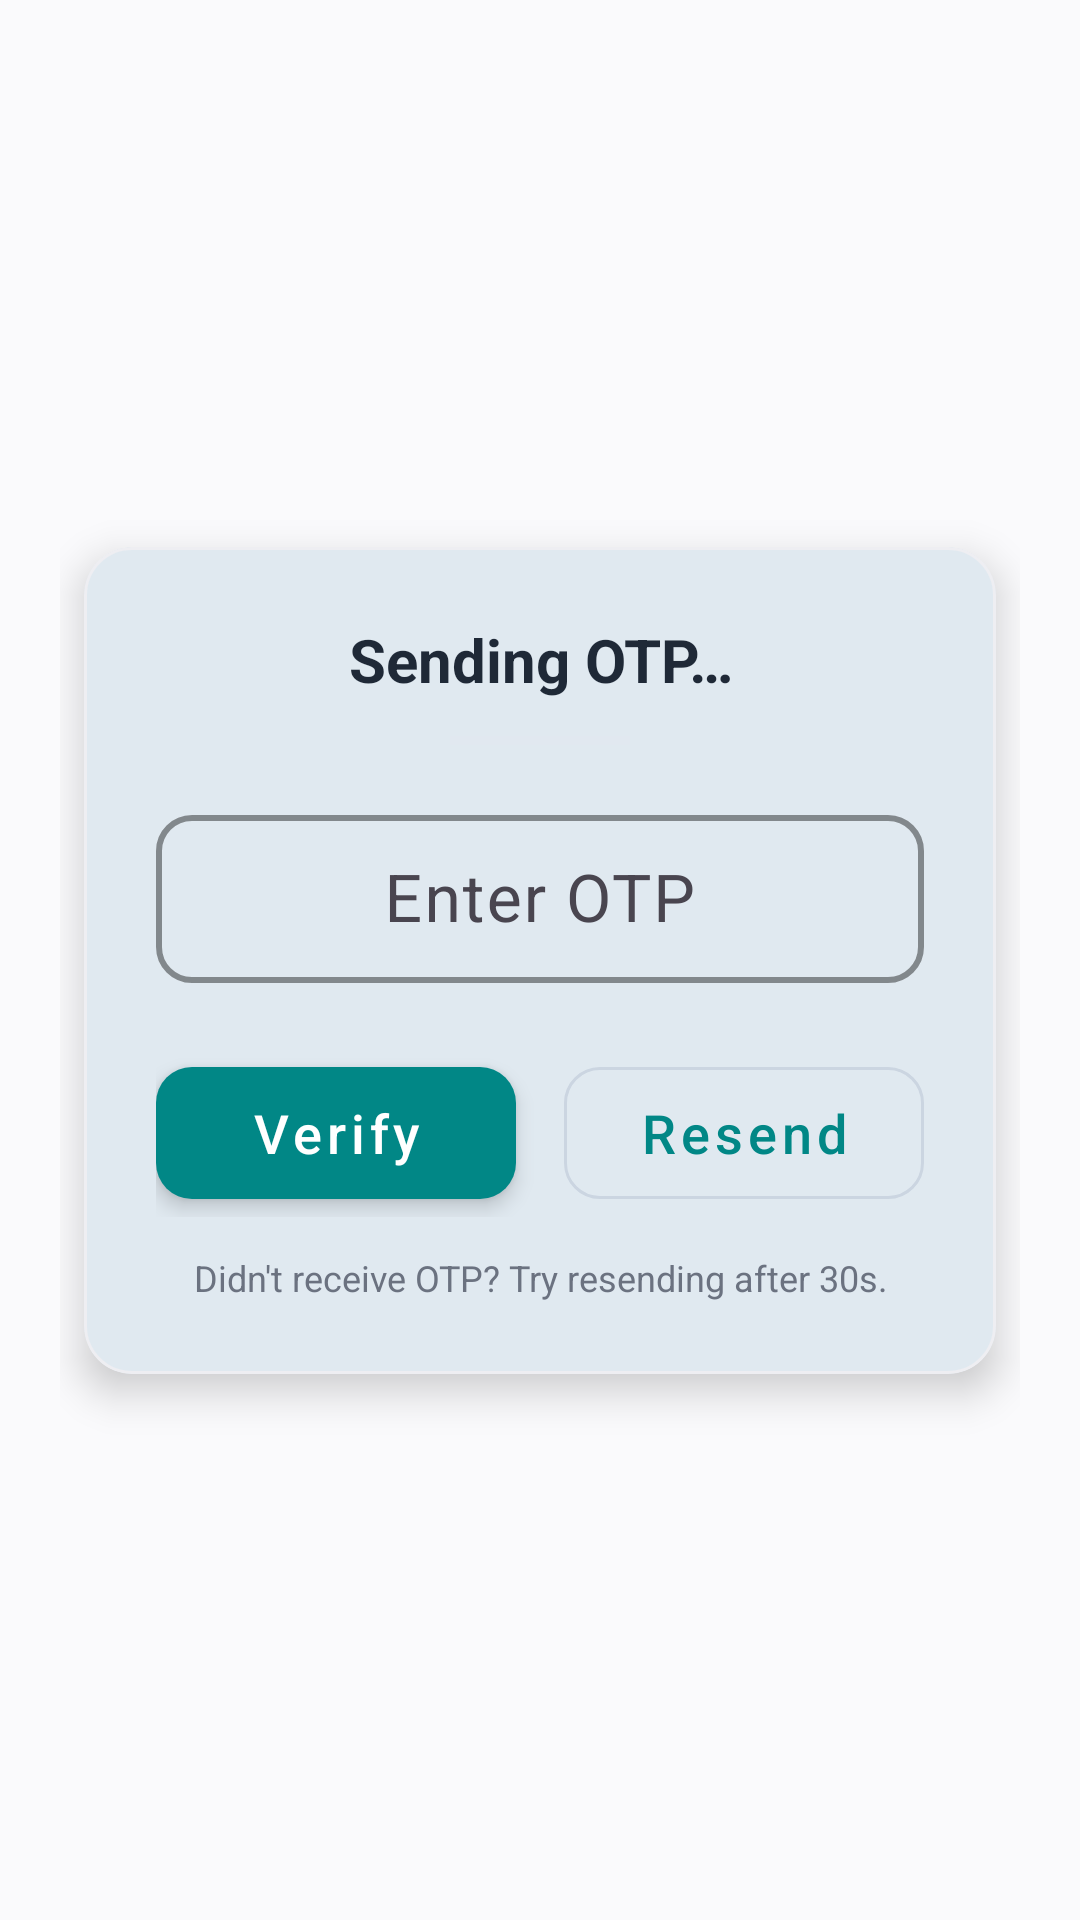

Here is an Android app screen rendered from its layout file. Give the layout XML and the strings, colors and styles it references.
<!-- AndroidManifest.xml: application theme Theme.BazmERaah -->
<!-- res/layout/activity_verify_otpactivity.xml -->
<?xml version="1.0" encoding="utf-8"?>
<androidx.constraintlayout.widget.ConstraintLayout
    xmlns:android="http://schemas.android.com/apk/res/android"
    xmlns:app="http://schemas.android.com/apk/res-auto"
    xmlns:material="http://schemas.android.com/apk/res-auto"
    android:layout_width="match_parent"
    android:layout_height="match_parent"
    android:padding="20dp"
    android:background="#FAFAFC">

    
    <com.google.android.material.card.MaterialCardView
        android:id="@+id/card"
        android:layout_width="0dp"
        android:layout_height="wrap_content"
        android:layout_margin="8dp"
        app:cardCornerRadius="16dp"
        app:cardElevation="8dp"
        app:strokeColor="#EEEEF2"
        app:strokeWidth="1dp"
        app:layout_constraintTop_toTopOf="parent"
        app:layout_constraintBottom_toBottomOf="parent"
        app:layout_constraintStart_toStartOf="parent"
        app:layout_constraintEnd_toEndOf="parent"
        android:layout_marginTop="40dp"
        android:layout_marginBottom="40dp"
        android:foreground="?attr/selectableItemBackground">

        <LinearLayout
            android:layout_width="match_parent"
            android:layout_height="wrap_content"
            android:orientation="vertical"
            android:padding="24dp"
            android:gravity="center_horizontal">

            <TextView
                android:id="@+id/infoText"
                android:layout_width="match_parent"
                android:layout_height="wrap_content"
                android:text="Sending OTP…"
                android:textSize="20sp"
                android:textStyle="bold"
                android:gravity="center"
                android:textColor="#1F2937"
                android:paddingBottom="12dp"/>

            
            <View
                android:layout_width="60dp"
                android:layout_height="3dp"
                android:layout_marginBottom="18dp"
                android:background="#E2E8F0"
                android:alpha="0.8"/>

            
            <com.google.android.material.textfield.TextInputLayout
                android:layout_width="match_parent"
                android:layout_height="wrap_content"
                android:hint="Enter OTP"
                app:boxBackgroundMode="outline"
                app:boxCornerRadiusTopStart="12dp"
                app:boxCornerRadiusTopEnd="12dp"
                app:boxCornerRadiusBottomStart="12dp"
                app:boxCornerRadiusBottomEnd="12dp"
                app:boxStrokeWidth="2dp"
                app:boxStrokeColor="#60A5FA"
                android:layout_marginBottom="18dp">

                <com.google.android.material.textfield.TextInputEditText
                    android:id="@+id/otpEdit"
                    android:layout_width="match_parent"
                    android:layout_height="56dp"
                    android:inputType="number"
                    android:textSize="22sp"
                    android:gravity="center"
                    android:maxLength="6"
                    android:padding="8dp"
                    android:importantForAutofill="no" />
            </com.google.android.material.textfield.TextInputLayout>

            
            <LinearLayout
                android:layout_width="match_parent"
                android:layout_height="wrap_content"
                android:orientation="horizontal"
                android:weightSum="2"
                android:layout_marginTop="4dp">

                <com.google.android.material.button.MaterialButton
                    android:id="@+id/verifyBtn"
                    style="@style/Widget.MaterialComponents.Button"
                    android:layout_width="0dp"
                    android:layout_height="56dp"
                    android:layout_weight="1"
                    android:text="Verify"
                    android:textAllCaps="false"
                    android:textSize="18sp"
                    app:cornerRadius="12dp"
                    app:iconGravity="textStart"
                    app:strokeWidth="0dp"
                    android:layout_marginEnd="8dp"
                    android:elevation="4dp"
                    android:stateListAnimator="@null"/>

                <com.google.android.material.button.MaterialButton
                    android:id="@+id/resendBtn"
                    style="@style/Widget.MaterialComponents.Button.OutlinedButton"
                    android:layout_width="0dp"
                    android:layout_height="56dp"
                    android:layout_weight="1"
                    android:text="Resend"
                    android:textAllCaps="false"
                    android:textSize="18sp"
                    app:cornerRadius="12dp"
                    app:strokeColor="#CBD5E1"
                    app:strokeWidth="1dp"
                    android:layout_marginStart="8dp"
                    android:elevation="0dp"
                    android:stateListAnimator="@null"/>
            </LinearLayout>

            
            <ProgressBar
                android:id="@+id/progressBar"
                style="?android:attr/progressBarStyle"
                android:layout_width="48dp"
                android:layout_height="48dp"
                android:visibility="gone"
                android:layout_marginTop="22dp"
                android:indeterminate="true"/>

            
            <TextView
                android:id="@+id/helperText"
                android:layout_width="match_parent"
                android:layout_height="wrap_content"
                android:text="Didn't receive OTP? Try resending after 30s."
                android:textSize="12sp"
                android:gravity="center"
                android:textColor="#6B7280"
                android:layout_marginTop="12dp"/>
        </LinearLayout>
    </com.google.android.material.card.MaterialCardView>

</androidx.constraintlayout.widget.ConstraintLayout>
<!-- resources referenced by this layout -->
<resources>
  <style name="Theme.BazmERaah" parent="Base.Theme.BazmERaah" />
  <style name="Base.Theme.BazmERaah" parent="Theme.Material3.Light.NoActionBar">
          <item name="colorPrimary">@color/teal_700</item>
          <item name="colorSecondary">@color/teal_200</item>
          <item name="android:windowBackground">@android:color/white</item> 
          <item name="colorOnPrimary">@color/white</item>
          <item name="android:textColor">@color/teal_700</item>
          <item name="cardBackgroundColor">@color/card_bg</item>
          <item name="hintTextColor">@color/lighb</item>
      </style>
  <color name="teal_700">#018786</color>
  <color name="teal_200">#03DAC5</color>
  <color name="white">#FFFFFF</color>
  <color name="card_bg">#DCE8F5</color>
  <color name="lighb">#1D1A1A</color>
</resources>
